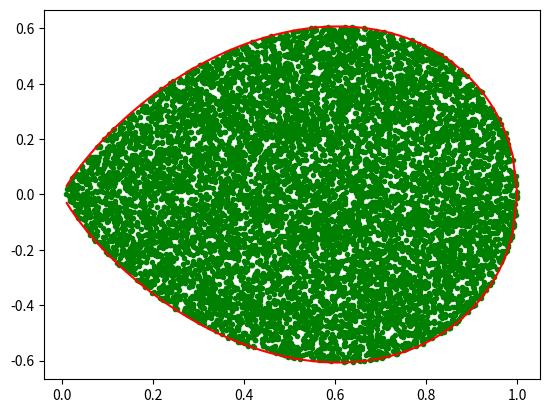

Python code for this plot:
import random
import matplotlib.pyplot as plt
import numpy as np


def ratio_of_uniforms_normal(n):

    x_ = np.linspace(0,1,100)
    y_ = np.sqrt(-2*np.log(x_)*x_**2)
    y__ = - np.sqrt(-2*np.log(x_)*x_**2)

    X = []
    Y = []
    Z = []

    while len(Z) < n: 

        x = random.uniform(0,1)
        y = random.uniform(-1,1)
        
        if 0 <= x:
            if y ** 2 <= -2*np.log(x)*x**2:
                X.append(x)
                Y.append(y)
                Z.append(y/x)
                
    plt.plot(X, Y, '.', color='green')
    plt.plot(x_,y_, color='red')
    plt.plot(x_,y__, color='red')
    plt.show()
    return Z
    
n = 10000
normal_sample = ratio_of_uniforms_normal(n)
